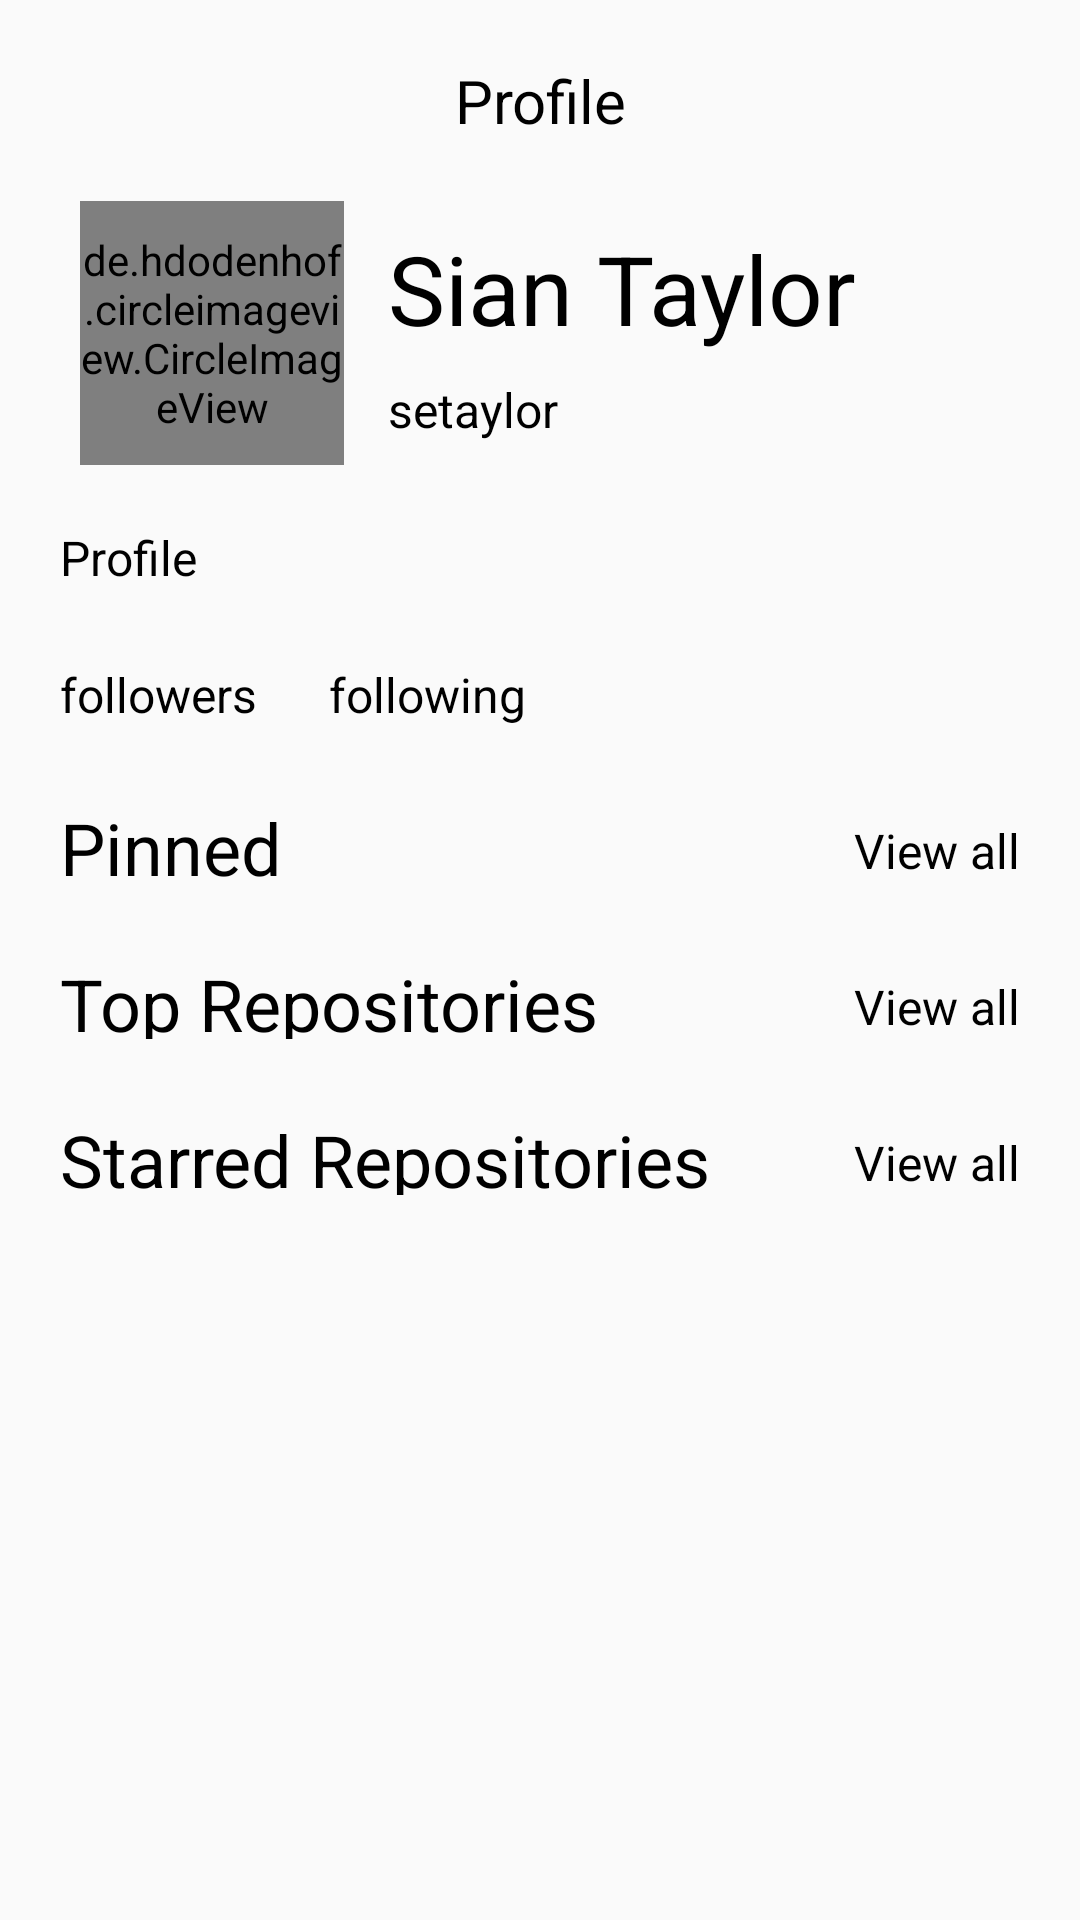

Layout XML and referenced resources for this Android screen:
<!-- AndroidManifest.xml: activity theme AppTheme.NoActionBar -->
<!-- res/layout/activity_main.xml -->
<?xml version="1.0" encoding="utf-8"?>
<ScrollView xmlns:android="http://schemas.android.com/apk/res/android"
    xmlns:app="http://schemas.android.com/apk/res-auto"
    xmlns:tools="http://schemas.android.com/tools"
    android:layout_width="match_parent"
    android:layout_height="match_parent">

    <LinearLayout
        android:layout_width="match_parent"
        android:layout_height="match_parent"
        android:orientation="vertical"
        tools:context=".MainActivity">


        <LinearLayout
            android:id="@+id/layout_profile"
            android:layout_width="match_parent"
            android:layout_height="wrap_content"
            android:orientation="vertical"
            android:paddingLeft="16dp"
            android:paddingRight="16dp">

            <RelativeLayout
                android:layout_width="match_parent"
                android:layout_height="wrap_content">

                <TextView
                    android:layout_width="match_parent"
                    android:layout_height="wrap_content"
                    android:layout_marginTop="16dp"
                    android:layout_marginBottom="16dp"
                    android:gravity="center"
                    android:padding="4dp"
                    android:text="Profile"
                    android:textAlignment="center"
                    android:textColor="@android:color/black"
                    android:textSize="20sp" />
            </RelativeLayout>

            <LinearLayout
                android:layout_width="match_parent"
                android:layout_height="wrap_content"
                android:orientation="horizontal">

                <LinearLayout
                    android:layout_width="0dp"
                    android:layout_height="match_parent"
                    android:layout_weight="1"
                    android:gravity="center">

                    <de.hdodenhof.circleimageview.CircleImageView xmlns:app="http://schemas.android.com/apk/res-auto"
                        android:id="@+id/image_avatar"
                        android:layout_width="88dp"
                        android:layout_height="88dp" />
                </LinearLayout>

                <LinearLayout
                    android:layout_width="0dp"
                    android:layout_height="match_parent"
                    android:layout_weight="2"
                    android:gravity="center_vertical"
                    android:orientation="vertical">

                    <TextView
                        android:id="@+id/text_name"
                        android:layout_width="match_parent"
                        android:layout_height="wrap_content"
                        android:padding="4dp"
                        android:text="Sian Taylor"
                        android:textColor="@android:color/black"
                        android:textSize="32sp" />

                    <TextView
                        android:id="@+id/text_login"
                        android:layout_width="match_parent"
                        android:layout_height="wrap_content"
                        android:padding="4dp"
                        android:text="setaylor"
                        android:textColor="@android:color/black"
                        android:textSize="16sp" />
                </LinearLayout>
            </LinearLayout>


            <RelativeLayout
                android:layout_width="match_parent"
                android:layout_height="wrap_content">

                <TextView
                    android:id="@+id/text_email"
                    android:layout_width="match_parent"
                    android:layout_height="wrap_content"
                    android:layout_marginTop="16dp"
                    android:layout_marginBottom="16dp"
                    android:padding="4dp"
                    android:text="Profile"
                    android:textColor="@android:color/black"
                    android:textSize="16sp" />
            </RelativeLayout>

            <LinearLayout
                android:layout_width="match_parent"
                android:layout_height="wrap_content"
                android:orientation="horizontal">

                <TextView
                    android:id="@+id/text_followers"
                    android:layout_width="wrap_content"
                    android:layout_height="wrap_content"
                    android:layout_marginRight="16dp"
                    android:padding="4dp"
                    android:text="followers"
                    android:textColor="@android:color/black"
                    android:textSize="16sp" />

                <TextView
                    android:id="@+id/text_following"
                    android:layout_width="wrap_content"
                    android:layout_height="wrap_content"
                    android:padding="4dp"
                    android:text="following"
                    android:textColor="@android:color/black"
                    android:textSize="16sp" />
            </LinearLayout>
        </LinearLayout>

        <LinearLayout
            android:id="@+id/layout_pinned"
            android:layout_width="match_parent"
            android:layout_height="wrap_content"
            android:orientation="vertical"
            android:paddingLeft="16dp"
            android:paddingRight="16dp">

            <RelativeLayout
                android:layout_width="match_parent"
                android:layout_height="36dp"
                android:layout_gravity="center_vertical"
                android:layout_marginTop="16dp">

                <TextView
                    android:layout_width="wrap_content"
                    android:layout_height="match_parent"
                    android:gravity="center_vertical"
                    android:padding="4dp"
                    android:text="Pinned"
                    android:textColor="@android:color/black"
                    android:textSize="24sp" />

                <TextView
                    android:layout_width="wrap_content"
                    android:layout_height="match_parent"
                    android:layout_alignParentEnd="true"
                    android:background="@android:color/transparent"
                    android:gravity="bottom"
                    android:padding="4dp"
                    android:text="View all"
                    android:textColor="@android:color/black"
                    android:textSize="16sp" />

            </RelativeLayout>

            <androidx.recyclerview.widget.RecyclerView
                android:id="@+id/recycler_view_pinned"
                android:layout_width="match_parent"
                android:layout_height="wrap_content"
                tools:listitem="@layout/recyclerview_github" />
        </LinearLayout>

        <LinearLayout
            android:id="@+id/layout_top"
            android:layout_width="match_parent"
            android:layout_height="wrap_content"
            android:orientation="vertical"
            android:paddingLeft="16dp"
            android:paddingRight="16dp">

            <RelativeLayout
                android:layout_width="match_parent"
                android:layout_height="36dp"
                android:layout_gravity="center_vertical"
                android:layout_marginTop="16dp">

                <TextView
                    android:layout_width="wrap_content"
                    android:layout_height="match_parent"
                    android:gravity="center_vertical"
                    android:padding="4dp"
                    android:text="Top Repositories"
                    android:textColor="@android:color/black"
                    android:textSize="24sp" />

                <TextView
                    android:layout_width="wrap_content"
                    android:layout_height="match_parent"
                    android:layout_alignParentEnd="true"
                    android:background="@android:color/transparent"
                    android:gravity="bottom"
                    android:padding="4dp"
                    android:text="View all"
                    android:textColor="@android:color/black"
                    android:textSize="16sp" />

            </RelativeLayout>

            <androidx.recyclerview.widget.RecyclerView
                android:id="@+id/recycler_view_top"
                android:layout_width="match_parent"
                android:layout_height="wrap_content"
                tools:listitem="@layout/recyclerview_github" />
        </LinearLayout>

        <LinearLayout
            android:id="@+id/layout_starred"
            android:layout_width="match_parent"
            android:layout_height="wrap_content"
            android:orientation="vertical"
            android:paddingLeft="16dp"
            android:paddingRight="16dp">

            <RelativeLayout
                android:layout_width="match_parent"
                android:layout_height="36dp"
                android:layout_gravity="center_vertical"
                android:layout_marginTop="16dp">

                <TextView
                    android:layout_width="wrap_content"
                    android:layout_height="match_parent"
                    android:gravity="center_vertical"
                    android:padding="4dp"
                    android:text="Starred Repositories"
                    android:textColor="@android:color/black"
                    android:textSize="24sp" />

                <TextView
                    android:layout_width="wrap_content"
                    android:layout_height="match_parent"
                    android:layout_alignParentEnd="true"
                    android:background="@android:color/transparent"
                    android:gravity="bottom"
                    android:padding="4dp"
                    android:text="View all"
                    android:textColor="@android:color/black"
                    android:textSize="16sp" />

            </RelativeLayout>

            <androidx.recyclerview.widget.RecyclerView
                android:id="@+id/recycler_view_starred"
                android:layout_width="match_parent"
                android:layout_height="wrap_content"
                tools:listitem="@layout/recyclerview_github" />
        </LinearLayout>
    </LinearLayout>
</ScrollView>
<!-- res/layout/recyclerview_github.xml (included above) -->
<?xml version="1.0" encoding="utf-8"?>
<layout xmlns:android="http://schemas.android.com/apk/res/android"
    xmlns:app="http://schemas.android.com/apk/res-auto"
    xmlns:tools="http://schemas.android.com/tools">

    <data>
        <import type="android.view.View" />
    </data>

    <LinearLayout
        android:layout_width="match_parent"
        android:layout_height="wrap_content">

        <androidx.cardview.widget.CardView
            android:layout_width="match_parent"
            android:layout_height="wrap_content"
            android:layout_margin="3dp">

            <LinearLayout
                android:layout_width="match_parent"
                android:layout_height="wrap_content"
                android:orientation="vertical">

                <LinearLayout
                    android:layout_width="match_parent"
                    android:layout_height="wrap_content"
                    android:gravity="center_vertical"
                    android:orientation="horizontal">

                    <de.hdodenhof.circleimageview.CircleImageView xmlns:app="http://schemas.android.com/apk/res-auto"
                        android:id="@+id/image_avatar"
                        android:layout_width="32dp"
                        android:layout_height="32dp"
                        android:layout_margin="8dp" />

                    <TextView
                        android:id="@+id/text_login"
                        android:layout_width="match_parent"
                        android:layout_height="wrap_content"
                        android:padding="4dp"
                        android:text="setaylor"
                        android:textColor="@android:color/black"
                        android:textSize="16sp" />
                </LinearLayout>

                <LinearLayout
                    android:layout_width="match_parent"
                    android:layout_height="wrap_content"
                    android:orientation="vertical"
                    android:padding="8dp">

                    <TextView
                        android:id="@+id/text_name"
                        android:layout_width="wrap_content"
                        android:layout_height="wrap_content"
                        android:padding="4dp"
                        android:textColor="#1A1A1A"
                        android:textSize="16sp"
                        tools:text="telegraph" />

                    <TextView
                        android:id="@+id/text_desc"
                        android:layout_width="wrap_content"
                        android:layout_height="wrap_content"
                        android:padding="4dp"
                        android:textColor="#1A1A1A"
                        android:textSize="16sp"
                        tools:text="telegraph" />


                </LinearLayout>

                <LinearLayout
                    android:layout_width="match_parent"
                    android:layout_height="wrap_content"
                    android:gravity="center_vertical"
                    android:orientation="horizontal"
                    android:padding="8dp">

                    <ImageView
                        android:layout_width="12dp"
                        android:layout_height="12dp"
                        android:layout_margin="4dp"
                        android:src="@drawable/star" />

                    <TextView
                        android:id="@+id/text_star"
                        android:layout_width="wrap_content"
                        android:layout_height="wrap_content"
                        android:layout_marginRight="16dp"
                        android:padding="4dp"
                        android:text="-"
                        android:textColor="@android:color/black"
                        android:textSize="16sp" />

                    <ImageView
                        android:layout_width="12dp"
                        android:layout_height="12dp"
                        android:layout_margin="4dp"
                        android:src="@drawable/oval" />

                    <TextView
                        android:id="@+id/text_language"
                        android:layout_width="wrap_content"
                        android:layout_height="wrap_content"
                        android:padding="4dp"
                        android:text="-"
                        android:textColor="@android:color/black"
                        android:textSize="16sp" />
                </LinearLayout>
            </LinearLayout>
        </androidx.cardview.widget.CardView>

    </LinearLayout>
</layout>
<!-- resources referenced by this layout -->
<resources>
  <!-- drawable oval: png bitmap (drawable, 250 bytes) -->
  <style name="AppTheme.NoActionBar" parent="Theme.AppCompat.Light.DarkActionBar">
          <item name="windowActionBar">false</item>
          <item name="windowNoTitle">true</item>
          <item name="android:windowFullscreen">true</item>
      </style>
</resources>
